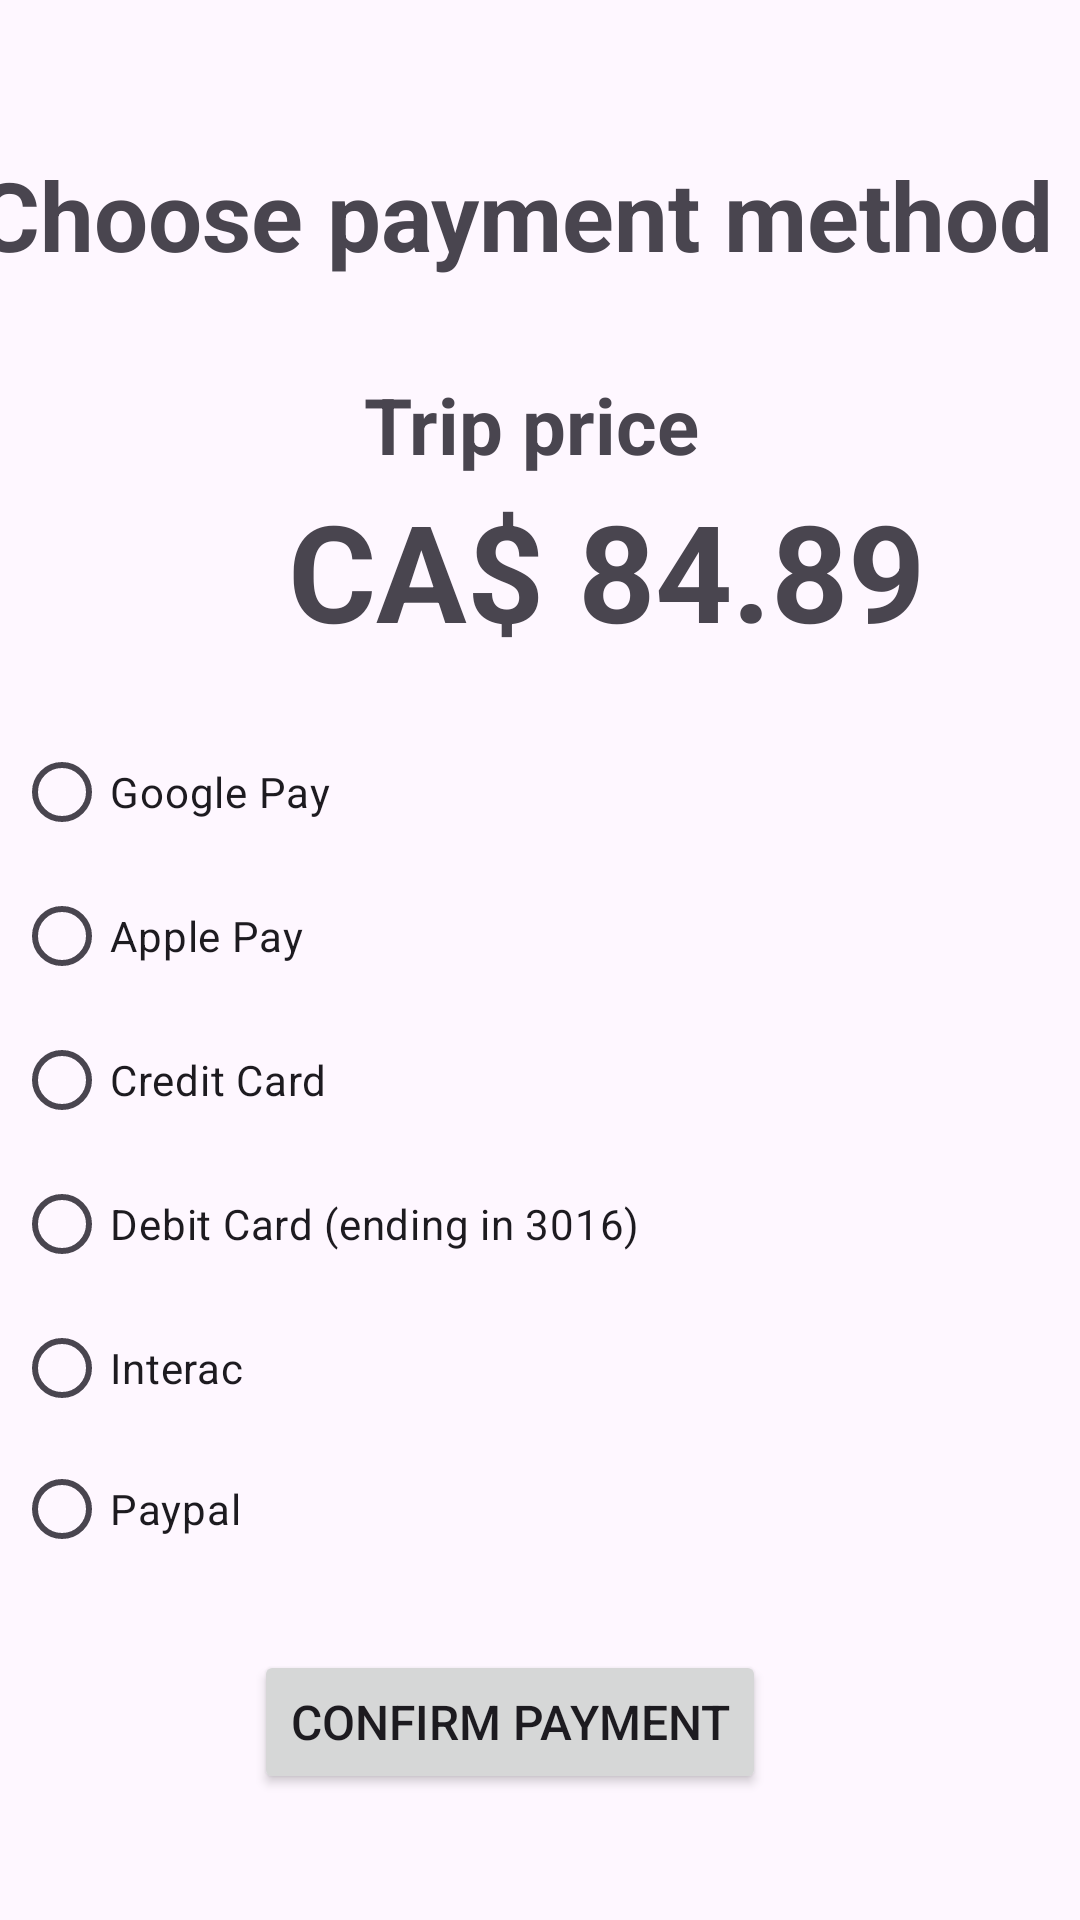

Layout XML and referenced resources for this Android screen:
<!-- AndroidManifest.xml: application theme Theme.TransitMate -->
<!-- res/layout/ameyactivity_main.xml -->
<?xml version="1.0" encoding="utf-8"?>
<androidx.constraintlayout.widget.ConstraintLayout xmlns:android="http://schemas.android.com/apk/res/android"
    xmlns:app="http://schemas.android.com/apk/res-auto"
    xmlns:tools="http://schemas.android.com/tools"
    android:layout_width="match_parent"
    android:layout_height="match_parent"
    tools:context=".MainActivity">


    <FrameLayout
        android:id="@+id/flFragment"
        android:layout_width="414dp"
        android:layout_height="729dp"
        app:layout_constraintBottom_toBottomOf="parent"
        app:layout_constraintEnd_toEndOf="parent"
        app:layout_constraintHorizontal_bias="0.666"
        app:layout_constraintStart_toStartOf="parent"
        app:layout_constraintTop_toTopOf="parent"
        app:layout_constraintVertical_bias="0.0">

        <RadioGroup
            android:layout_width="287dp"
            android:layout_height="286dp"
            android:layout_marginStart="40dp"
            android:layout_marginTop="240dp">

            <RadioButton
                android:id="@+id/radioButton"
                android:layout_width="154dp"
                android:layout_height="wrap_content"
                android:text="Google Pay" />

            <RadioButton
                android:id="@+id/radioButton2"
                android:layout_width="wrap_content"
                android:layout_height="wrap_content"
                android:text="Apple Pay" />

            <RadioButton
                android:id="@+id/radioButton3"
                android:layout_width="wrap_content"
                android:layout_height="wrap_content"
                android:text="Credit Card" />

            <RadioButton
                android:id="@+id/radioButton4"
                android:layout_width="wrap_content"
                android:layout_height="wrap_content"
                android:text="Debit Card (ending in 3016)" />

            <RadioButton
                android:id="@+id/radioButton5"
                android:layout_width="wrap_content"
                android:layout_height="wrap_content"
                android:text="Interac" />

            <RadioButton
                android:id="@+id/radioButton6"
                android:layout_width="202dp"
                android:layout_height="wrap_content"
                android:text="Paypal" />

            <Button
                android:id="@+id/button2"
                android:layout_width="180dp"
                android:layout_height="73dp"
                android:layout_marginStart="125dp"
                android:layout_marginTop="637dp"
                android:text="Confirm" />
        </RadioGroup>

        <TextView
            android:id="@+id/newTripTitle"
            android:layout_width="match_parent"
            android:layout_height="wrap_content"
            android:layout_marginTop="50dp"
            android:gravity="center_horizontal"
            android:text="Choose payment method"
            android:textSize="32sp"
            android:textStyle="bold" />

        <ImageView
            android:id="@+id/backImageButton"
            android:layout_width="30dp"
            android:layout_height="27dp"

            android:layout_marginLeft="14dp"
            android:layout_marginTop="25dp"
            android:onClick="back"
            android:src="@drawable/back" />

        <TextView
            android:id="@+id/textView2"
            android:layout_width="185dp"
            android:layout_height="wrap_content"
            android:layout_marginLeft="120dp"
            android:layout_marginTop="124dp"
            android:gravity="center_horizontal"
            android:text="Trip price"
            android:textSize="26sp"
            android:textStyle="bold" />

        <Button
            android:id="@+id/paymentButton"
            android:layout_width="wrap_content"
            android:layout_height="wrap_content"
            android:layout_marginLeft="120dp"
            android:layout_marginTop="550dp"
            android:gravity="center_horizontal|center_vertical"
            android:text="Confirm payment"

            android:textSize="16sp" />
    </FrameLayout>



    <TextView
        android:id="@+id/textView3"
        android:layout_width="239dp"
        android:layout_height="73dp"
        android:layout_marginStart="96dp"
        android:layout_marginTop="160dp"
        android:text="CA$ 84.89"
        android:textStyle="bold"
        android:textSize="45sp"
        app:layout_constraintStart_toStartOf="parent"
        app:layout_constraintTop_toTopOf="parent" />


</androidx.constraintlayout.widget.ConstraintLayout>
<!-- resources referenced by this layout -->
<resources>
  <style name="Theme.TransitMate" parent="Base.Theme.TransitMate" />
  <style name="Base.Theme.TransitMate" parent="Theme.Material3.DayNight.NoActionBar">
          
          
      </style>
</resources>
